Dataset: dataset_processed (GitHub, kenah19/ImageProcessingPCB). Classes: missing hole, mouse bite, open circuit, short, spur, spurious copper.

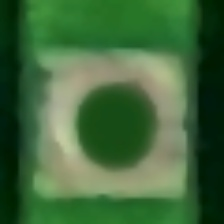
Label: missing hole

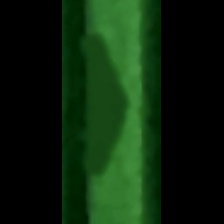
Label: mouse bite

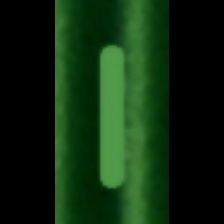
Label: spur

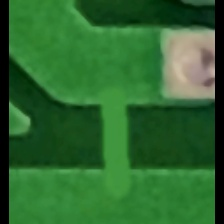
Label: short

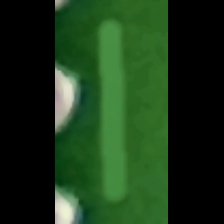
Label: spurious copper

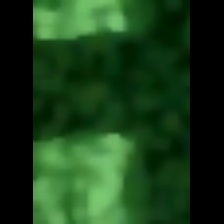
Label: open circuit
